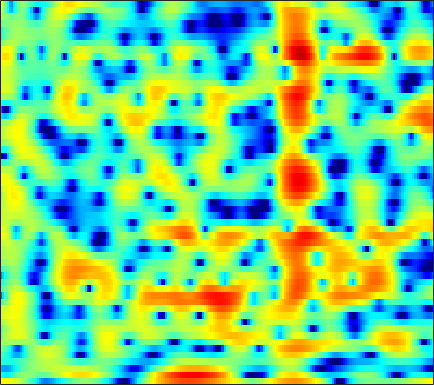

Values plotted in this chart, from the file beside it:
4.0397, 3.9923, 3.8885, 3.7312, 3.5757, 3.3183, 2.994, 2.7099, 2.2681, 1.7417, 1.1174, 0.58708, -0.21438, -1.1255, -1.89, -3.0156, -4.2277, -5.1643, -6.3737, -7.367, -7.9782, -8.0851, -7.8201, -7.2084
-3.057, -3.805, -4.369, -4.253, -3.786, -2.904, -1.969, -1.33, -0.619, -0.0859, 0.2619, 0.4083, 0.4611, 0.3683, 0.2193, -0.06037, -0.3911, -0.6401, -0.9146, -1.06, -1.017, -0.8499, -0.4627, 0.05786
-6.236, -6.799, -7.143, -6.909, -6.414, -5.507, -4.513, -3.791, -2.897, -2.12, -1.454, -1.024, -0.5325, -0.1233, 0.1366, 0.4315, 0.6822, 0.8463, 1.042, 1.219, 1.384, 1.503, 1.653, 1.793
-2.776, -2.928, -3.087, -3.176, -3.186, -3.116, -2.951, -2.767, -2.452, -2.068, -1.637, -1.288, -0.8119, -0.3375, 0.004141, 0.4289, 0.811, 1.065, 1.35, 1.578, 1.747, 1.831, 1.885, 1.87
-1.58, -2.018, -2.743, -3.63, -4.376, -5.418, -6.335, -6.747, -6.667, -5.843, -4.585, -3.57, -2.273, -1.118, -0.3628, 0.4952, 1.196, 1.626, 2.084, 2.422, 2.651, 2.747, 2.774, 2.692
-0.1376, -0.5565, -1.365, -2.504, -3.624, -5.555, -7.927, -9.579, -9.949, -7.87, -5.351, -3.737, -2.021, -0.7217, 0.02784, 0.7882, 1.334, 1.634, 1.925, 2.123, 2.261, 2.329, 2.373, 2.357
0.6936, 0.9059, 1.065, 1.094, 1.039, 0.9147, 0.7862, 0.7212, 0.7046, 0.7643, 0.8644, 0.9305, 0.9485, 0.8284, 0.6178, 0.1619, -0.494, -1.08, -1.902, -2.576, -2.833, -2.68, -2.122, -1.385
-0.8707, 0.09933, 1.143, 1.931, 2.373, 2.798, 3.059, 3.156, 3.171, 3.053, 2.799, 2.496, 1.931, 1.13, 0.3407, -1.023, -2.869, -4.695, -8.089, -13.36, -17.61, -13.44, -8.652, -5.675
-1.604, -0.4815, 0.7212, 1.635, 2.163, 2.68, 2.997, 3.111, 3.115, 2.955, 2.631, 2.282, 1.681, 0.9302, 0.2779, -0.696, -1.757, -2.56, -3.545, -4.331, -4.788, -4.869, -4.668, -4.232
0.671, 1.234, 1.896, 2.432, 2.751, 3.049, 3.201, 3.218, 3.106, 2.843, 2.434, 2.028, 1.368, 0.5779, -0.08959, -1.063, -2.089, -2.852, -3.806, -4.624, -5.231, -5.516, -5.645, -5.532
2.329, 2.618, 2.976, 3.286, 3.471, 3.628, 3.667, 3.616, 3.417, 3.058, 2.532, 2.018, 1.176, 0.1308, -0.7883, -2.205, -3.869, -5.307, -7.458, -9.801, -11.96, -12.81, -12.32, -10.72
1.861, 2.148, 2.583, 3.033, 3.333, 3.641, 3.811, 3.835, 3.703, 3.378, 2.847, 2.31, 1.387, 0.2296, -0.8062, -2.406, -4.338, -6.038, -8.664, -11.76, -15.04, -16.39, -15, -12.24
-2.735, -1.614, -0.005745, 1.411, 2.272, 3.156, 3.732, 3.965, 4.03, 3.841, 3.393, 2.897, 2.024, 0.9228, -0.06235, -1.573, -3.289, -4.696, -6.663, -8.492, -9.79, -10.21, -9.87, -8.654
-8.408, -5.167, -1.945, 0.2809, 1.487, 2.634, 3.358, 3.652, 3.769, 3.583, 3.131, 2.633, 1.772, 0.6965, -0.2559, -1.697, -3.337, -4.814, -7.293, -10.82, -16.94, -28.02, -17.04, -10.18
-2.112, -1.508, -0.5449, 0.4049, 1.032, 1.675, 2.026, 2.102, 1.939, 1.47, 0.723, -0.001051, -1.135, -2.375, -3.26, -4.331, -5.157, -5.615, -6.062, -6.359, -6.32, -5.941, -4.949, -3.464
-3.862, -2.896, -1.671, -0.6597, -0.06977, 0.4509, 0.6368, 0.5489, 0.07973, -0.7978, -2.137, -3.49, -5.863, -9.018, -11.91, -14.99, -13.54, -11.15, -8.447, -6.344, -4.606, -3.432, -1.96, -0.515
-7.798, -5.345, -3.124, -1.633, -0.8838, -0.303, -0.1175, -0.2451, -0.7542, -1.657, -2.975, -4.25, -6.323, -8.792, -10.58, -12.18, -11.8, -10.56, -8.686, -6.772, -4.937, -3.622, -1.915, -0.3048
-2.798, -2.059, -1.156, -0.4029, 0.0004901, 0.2961, 0.3043, 0.1303, -0.3473, -1.086, -2.081, -2.982, -4.343, -5.797, -6.882, -8.329, -9.569, -10.14, -10.23, -9.301, -7.476, -5.833, -3.623, -1.567
0.1757, 0.4704, 0.8469, 1.125, 1.252, 1.29, 1.154, 0.9271, 0.4591, -0.2182, -1.108, -1.905, -3.178, -4.727, -6.112, -8.354, -11.53, -15.15, -24.67, -19.76, -12.05, -8.616, -5.229, -2.656
0.7449, 1.072, 1.418, 1.622, 1.681, 1.65, 1.478, 1.259, 0.8272, 0.2485, -0.4797, -1.13, -2.127, -3.272, -4.197, -5.444, -6.678, -7.413, -7.852, -7.528, -6.455, -5.338, -3.72, -2.127
0.8209, 1.257, 1.621, 1.799, 1.835, 1.752, 1.553, 1.342, 0.9848, 0.5481, 0.004329, -0.4777, -1.232, -2.09, -2.811, -3.793, -4.667, -5.2, -5.584, -5.426, -4.782, -4.037, -2.872, -1.666
1.958, 2.272, 2.391, 2.245, 2.005, 1.565, 1.127, 0.8537, 0.6431, 0.5147, 0.38, 0.1817, -0.2753, -1.047, -1.919, -3.507, -5.646, -7.712, -10.49, -10.62, -7.769, -5.528, -3.124, -1.298
3.615, 3.564, 3.096, 2.074, 0.8842, -1.23, -3.67, -4.743, -3.94, -1.974, -0.3408, 0.4406, 0.9189, 0.7817, 0.3274, -0.8686, -2.686, -4.399, -6.671, -6.827, -4.729, -2.954, -1.026, 0.3564
3.157, 3.023, 2.426, 1.269, -0.03709, -2.492, -5.601, -7.155, -5.691, -2.88, -0.7464, 0.3515, 1.232, 1.603, 1.624, 1.394, 0.9525, 0.5955, 0.1844, -0.0388, -0.03353, 0.0474, 0.1823, 0.2284
2.023, 2.13, 2.04, 1.747, 1.416, 0.9147, 0.4913, 0.3392, 0.3645, 0.6372, 1.006, 1.26, 1.496, 1.576, 1.511, 1.326, 1.011, 0.7158, 0.2923, -0.1895, -0.7018, -1.119, -1.746, -2.471
1.599, 1.905, 2.184, 2.349, 2.396, 2.402, 2.364, 2.317, 2.245, 2.172, 2.064, 1.942, 1.733, 1.45, 1.179, 0.741, 0.2338, -0.2051, -0.8523, -1.591, -2.451, -3.193, -4.343, -5.703
1.374, 1.838, 2.376, 2.779, 3.003, 3.192, 3.259, 3.227, 3.099, 2.854, 2.503, 2.175, 1.643, 1.018, 0.5159, -0.2225, -0.9826, -1.561, -2.353, -3.161, -4.048, -4.814, -6.022, -7.588
0.76, 1.57, 2.474, 3.161, 3.537, 3.847, 3.952, 3.911, 3.685, 3.273, 2.682, 2.123, 1.213, 0.1203, -0.8005, -2.088, -3.361, -4.179, -4.976, -5.43, -5.685, -5.866, -6.253, -6.909
0.02899, 1.381, 2.704, 3.616, 4.065, 4.395, 4.463, 4.352, 3.997, 3.43, 2.627, 1.854, 0.5676, -1.096, -2.683, -5.356, -9.011, -12.19, -13.87, -10.98, -8.284, -6.944, -5.852, -5.353
1.232, 2.239, 3.229, 3.856, 4.106, 4.193, 4.017, 3.729, 3.181, 2.474, 1.624, 0.901, -0.2089, -1.539, -2.771, -4.785, -7.209, -8.917, -9.614, -8.099, -6.17, -4.994, -3.918, -3.319
3.028, 3.352, 3.625, 3.671, 3.541, 3.13, 2.433, 1.743, 0.6601, -0.506, -1.495, -1.994, -2.313, -2.367, -2.365, -2.403, -2.439, -2.437, -2.295, -1.997, -1.6, -1.316, -1.057, -0.9947
3.513, 3.501, 3.372, 3.061, 2.674, 1.865, 0.6381, -0.6522, -3.088, -6.702, -11.75, -12.99, -8.618, -5.096, -3.312, -1.679, -0.6145, -0.05699, 0.4604, 0.7871, 0.9667, 1.001, 0.934, 0.7106
1.977, 1.853, 1.71, 1.544, 1.349, 0.9027, 0.1672, -0.6555, -2.17, -4.059, -5.665, -5.88, -4.604, -2.681, -1.416, -0.05476, 0.8801, 1.372, 1.763, 1.931, 1.874, 1.714, 1.358, 0.8497
-2.517, -2.835, -2.535, -1.668, -0.9556, -0.1388, 0.3709, 0.5745, 0.671, 0.646, 0.6634, 0.7629, 1.033, 1.425, 1.738, 2.095, 2.334, 2.409, 2.359, 2.125, 1.705, 1.268, 0.4983, -0.4527
-13.22, -30.32, -11.96, -5.819, -3.206, -0.8835, 0.6362, 1.436, 2.184, 2.67, 2.959, 3.098, 3.21, 3.216, 3.174, 3.01, 2.752, 2.469, 1.989, 1.355, 0.5859, -0.1041, -1.194, -2.525
-3.72, -3.921, -3.252, -1.889, -0.7475, 0.6209, 1.736, 2.378, 2.99, 3.375, 3.548, 3.554, 3.413, 3.119, 2.796, 2.256, 1.575, 0.9899, 0.1106, -0.8505, -1.89, -2.708, -3.819, -5.001
0.2203, 0.434, 0.8581, 1.406, 1.864, 2.454, 2.965, 3.265, 3.522, 3.589, 3.473, 3.248, 2.759, 2.084, 1.44, 0.4354, -0.7415, -1.707, -3.096, -4.546, -6.011, -7.045, -8.221, -9.02
1.316, 1.734, 2.261, 2.754, 3.082, 3.462, 3.734, 3.856, 3.888, 3.724, 3.337, 2.892, 2.075, 0.9651, -0.05389, -1.683, -3.573, -5.131, -7.327, -9.569, -11.94, -13.97, -17.27, -19.65
1.111, 1.649, 2.268, 2.813, 3.173, 3.584, 3.886, 4.013, 4.019, 3.821, 3.356, 2.818, 1.819, 0.4064, -0.9392, -3.239, -6.242, -9.066, -13.49, -17.04, -17.37, -17.04, -17.39, -17.17
-0.3062, 0.03595, 0.5112, 1.092, 1.586, 2.267, 2.875, 3.227, 3.505, 3.538, 3.294, 2.905, 2.082, 0.8792, -0.2846, -2.329, -4.977, -7.474, -11.35, -14.12, -13.04, -11.26, -9.191, -7.4
-4.497, -5.311, -5.774, -4.859, -3.511, -1.674, -0.1311, 0.7611, 1.586, 2.019, 2.147, 2.045, 1.673, 1.086, 0.4866, -0.4594, -1.501, -2.289, -3.174, -3.654, -3.659, -3.342, -2.63, -1.725
-8.211, -11.74, -19.41, -13.25, -8.616, -4.943, -2.705, -1.629, -0.7018, -0.2005, 0.002313, 0.03999, 0.002817, -0.1188, -0.2672, -0.4617, -0.6969, -0.862, -1.019, -1.07, -0.919, -0.6909, -0.2123, 0.4348
-3.146, -3.569, -3.82, -3.556, -3.075, -2.378, -1.894, -1.756, -1.881, -2.242, -2.696, -2.915, -2.908, -2.61, -2.255, -1.847, -1.581, -1.482, -1.468, -1.506, -1.446, -1.252, -0.7018, 0.1518
1.01, 1.14, 1.192, 1.128, 0.9767, 0.5973, -0.119, -0.9347, -2.589, -5.146, -8.84, -11.82, -11.16, -7.453, -5.4, -3.719, -2.908, -2.802, -3.259, -4.323, -5.844, -6.644, -5.932, -3.452
2.551, 2.778, 2.849, 2.691, 2.409, 1.79, 0.8517, -0.1108, -1.803, -4.049, -6.7, -8.281, -8.213, -6.422, -5.12, -3.902, -3.402, -3.506, -4.326, -6.14, -9.346, -12.45, -11.52, -6.372
2.429, 2.554, 2.56, 2.374, 2.121, 1.624, 0.963, 0.3614, -0.5272, -1.436, -2.236, -2.68, -2.996, -3.02, -2.923, -2.798, -2.792, -2.888, -3.166, -3.562, -3.86, -3.884, -3.458, -2.523
2.368, 2.377, 2.295, 2.083, 1.841, 1.426, 0.9191, 0.5053, -0.06103, -0.5974, -1.055, -1.332, -1.6, -1.762, -1.838, -1.913, -1.966, -2.004, -2.053, -2.051, -1.98, -1.867, -1.612, -1.242
2.691, 2.698, 2.59, 2.339, 2.047, 1.535, 0.9261, 0.4496, -0.1563, -0.656, -1.011, -1.171, -1.282, -1.327, -1.354, -1.378, -1.401, -1.421, -1.418, -1.362, -1.262, -1.145, -0.9694, -0.8193
3.423, 3.642, 3.69, 3.414, 2.989, 2.121, 0.9591, -0.05913, -1.403, -2.33, -2.528, -2.256, -1.701, -1.241, -1.06, -1.025, -1.183, -1.365, -1.532, -1.501, -1.213, -0.9056, -0.5106, -0.288
4.112, 4.75, 5.098, 4.909, 4.403, 3.176, 1.112, -1.22, -6.243, -16.53, -10.24, -5.555, -2.398, -0.9412, -0.5644, -0.8754, -2.084, -3.525, -5.678, -6.171, -4.111, -2.334, -0.5329, 0.4957
2.449, 3.137, 3.67, 3.767, 3.534, 2.811, 1.603, 0.406, -1.333, -2.567, -2.559, -1.948, -1.051, -0.5867, -0.6491, -1.4, -3.058, -5.032, -8.575, -9.724, -6.174, -3.656, -1.331, 0.02402
-0.6261, 0.1083, 0.897, 1.401, 1.587, 1.587, 1.376, 1.124, 0.7456, 0.4293, 0.2366, 0.1442, 0.06933, -0.08034, -0.2972, -0.7267, -1.275, -1.695, -2.101, -2.128, -1.719, -1.248, -0.572, -0.03113
-3.652, -2.356, -1.049, -0.1374, 0.3431, 0.7586, 0.9682, 1.029, 1.014, 0.9285, 0.8044, 0.702, 0.5291, 0.3375, 0.1835, -0.01645, -0.1919, -0.2881, -0.343, -0.2876, -0.1413, 0.01569, 0.2257, 0.3896
-3.741, -2.53, -1.317, -0.4503, 0.02104, 0.4714, 0.7454, 0.8588, 0.9127, 0.8647, 0.7312, 0.5955, 0.3661, 0.1246, -0.03571, -0.2085, -0.3016, -0.3013, -0.2031, -0.01473, 0.2245, 0.4164, 0.6391, 0.788
-0.9428, -0.6092, -0.241, 0.04356, 0.213, 0.394, 0.5361, 0.602, 0.615, 0.5156, 0.2777, -0.00764, -0.4798, -1.033, -1.446, -1.884, -2.056, -1.96, -1.56, -0.9635, -0.2912, 0.1841, 0.7437, 1.166
1.351, 0.9374, 0.3357, -0.2231, -0.5126, -0.6392, -0.4771, -0.2645, -0.03187, 0.002507, -0.2722, -0.7333, -1.73, -3.215, -4.655, -6.711, -7.856, -7.313, -5.373, -3.308, -1.575, -0.5166, 0.623, 1.498
2.456, 1.172, -1.088, -3.985, -6.052, -6.389, -4.224, -2.594, -1.074, -0.316, -0.2465, -0.6129, -1.741, -3.709, -5.935, -10.46, -15.64, -12.91, -7.821, -4.583, -2.427, -1.189, 0.1365, 1.236
3.413, 2.015, -0.5401, -4.065, -6.968, -7.454, -4.402, -2.419, -0.6696, 0.2466, 0.506, 0.3455, -0.2593, -1.226, -2.092, -3.246, -4.04, -4.273, -4.198, -3.885, -3.534, -3.224, -2.594, -1.587
